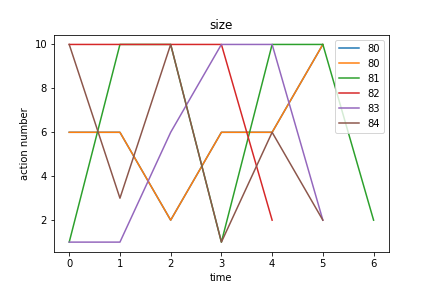

Values plotted in this chart, from the file beside it:
size, Avg_max_fit, Gen, Dataset, CosDist, Hof
80, 6.0, 45, [6, 10, 6, 10, 6, 10, 6, 10, 4, 2], 0.1511, mul(repeat(if_then_else(add(add([5], [4]…, [6, 6, 2, 6, 6, 10]
81, 6.0, 56, [1, 3, 6, 10, 6, 10, 6, 10, 4, 2], 0.3021, concatenate(repeat(subOneAll(if_then_els…, [1, 10, 10, 1, 10, 10, 2]
82, 6.0, 57, [6, 10, 6, 10, 6, 10, 6, 10, 4, 2], 0.2929, if_then_else(if_then_else(repeat(add(mul…, [10, 10, 10, 10, 2]
83, 6.0, 43, [1, 3, 6, 10, 6, 10, 6, 10, 4, 2], 0.191, if_then_else(concatenate(repeat(div(add(…, [1, 1, 6, 10, 10, 2]
84, 6.0, 43, [1, 3, 6, 10, 6, 10, 6, 10, 4, 2], 0.09547, add(concatenate(if_then_else(div(repeat(…, [10, 3, 10, 1, 6, 2]
